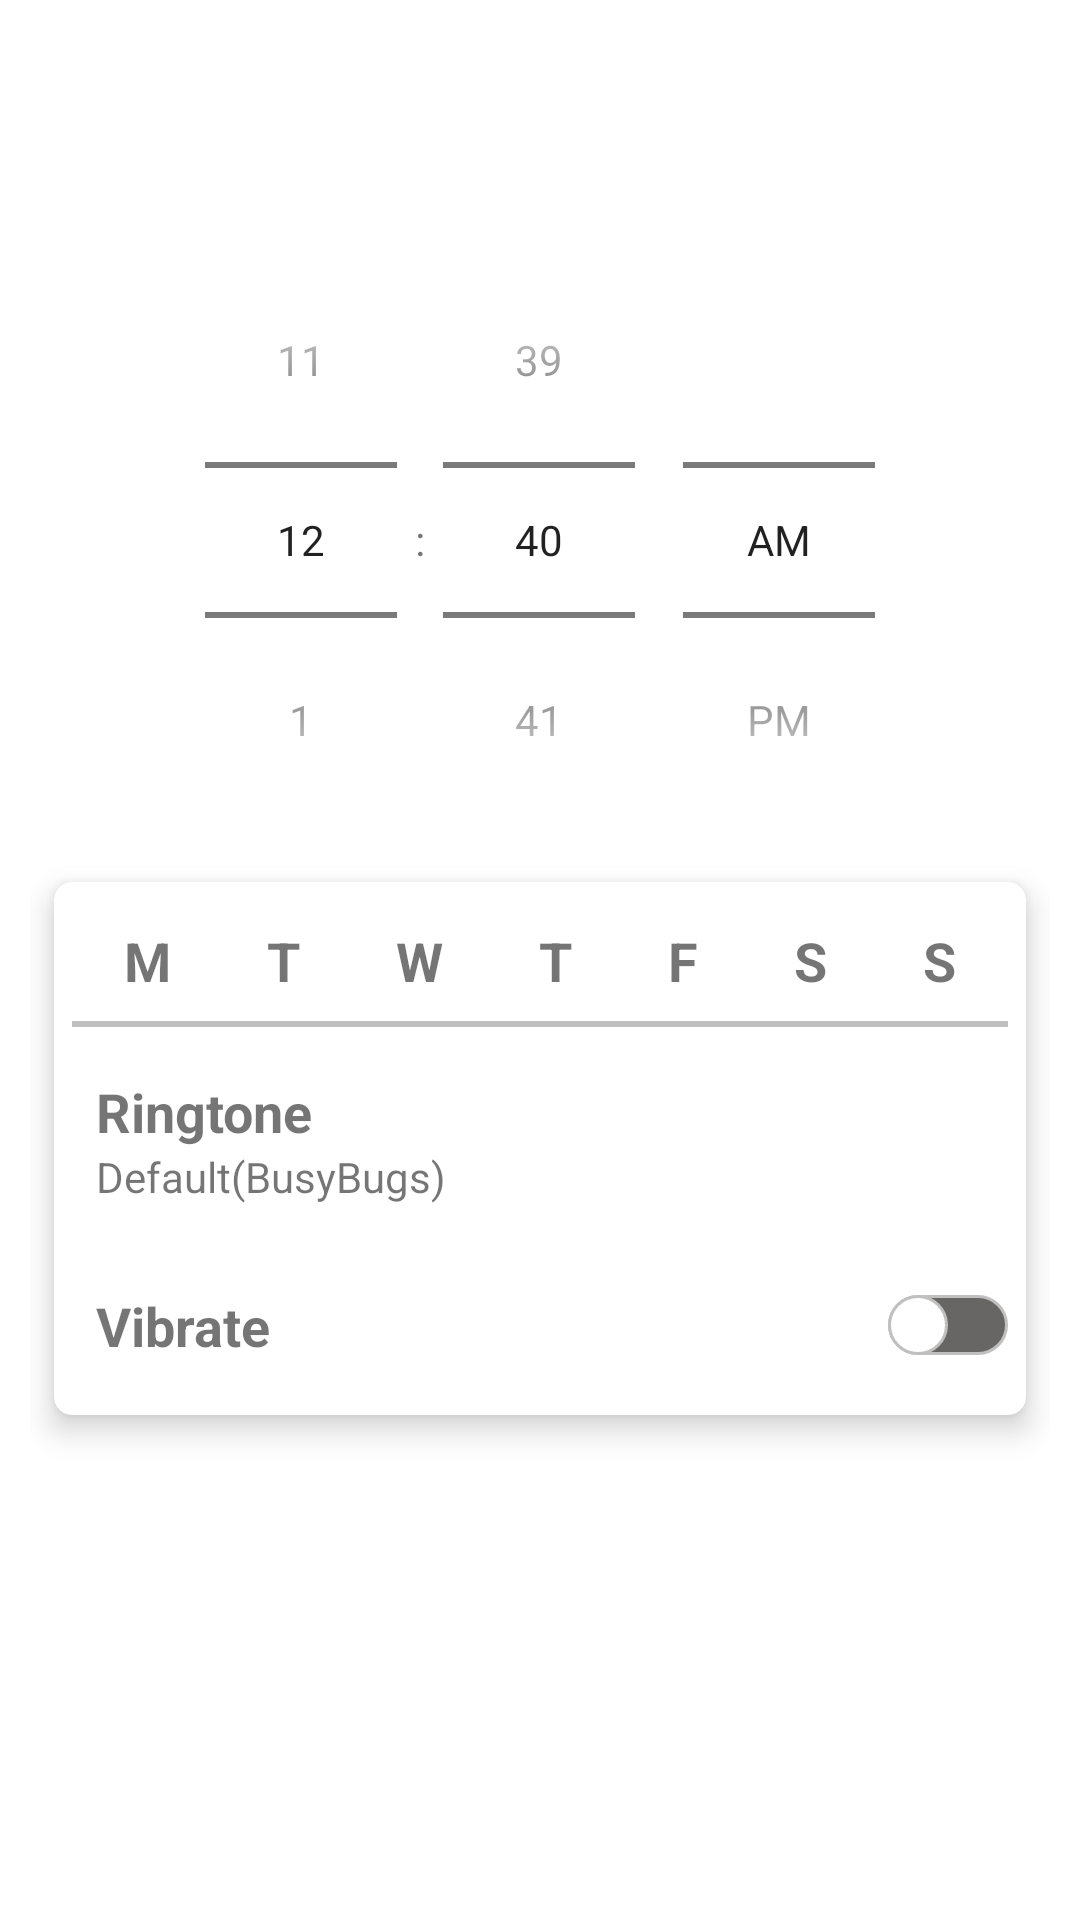

Layout XML and referenced resources for this Android screen:
<!-- AndroidManifest.xml: application theme Theme.Alarma -->
<!-- res/layout/fragment_set_alarm.xml -->
<?xml version="1.0" encoding="utf-8"?>
<androidx.constraintlayout.widget.ConstraintLayout xmlns:android="http://schemas.android.com/apk/res/android"
    xmlns:app="http://schemas.android.com/apk/res-auto"
    xmlns:tools="http://schemas.android.com/tools"
    android:layout_width="match_parent"
    android:layout_height="match_parent"
    android:padding="@dimen/fragment_view_padding"
    tools:context=".ui.fragments.SetAlarmFragment">

    <ImageView
        android:id="@+id/ivClose"
        android:layout_width="@dimen/set_alarm_iv_h_w"
        android:layout_height="@dimen/set_alarm_iv_h_w"
        android:src="@drawable/ic_close"
        app:layout_constraintStart_toStartOf="parent"
        app:layout_constraintTop_toTopOf="parent"  />

    <ImageView
        android:id="@+id/ivCheck"
        android:layout_width="@dimen/set_alarm_iv_h_w"
        android:layout_height="@dimen/set_alarm_iv_h_w"
        android:src="@drawable/ic_check"
        app:layout_constraintEnd_toEndOf="parent"
        app:layout_constraintTop_toTopOf="parent" />

    <TimePicker
        android:id="@+id/timePicker"
        android:layout_width="0dp"
        android:layout_height="212dp"
        android:layout_marginTop="32dp"
        android:layout_weight="0.6"
        android:timePickerMode="spinner"


        app:layout_constraintEnd_toEndOf="parent"
        app:layout_constraintStart_toStartOf="parent"
        app:layout_constraintTop_toBottomOf="@+id/ivClose" />

    <androidx.cardview.widget.CardView
        android:layout_width="match_parent"
        android:layout_height="wrap_content"
        android:layout_margin="8dp"
        app:cardCornerRadius="6dp"
        app:cardElevation="6dp"
        app:layout_constraintEnd_toEndOf="parent"
        app:layout_constraintHorizontal_bias="0.5"
        app:layout_constraintStart_toStartOf="parent"
        app:layout_constraintTop_toBottomOf="@+id/timePicker">

        <LinearLayout
            android:layout_width="match_parent"
            android:layout_height="match_parent"
            android:gravity="center"
            android:orientation="vertical"
            android:padding="6dp">



            <LinearLayout
                android:id="@+id/llDays"
                android:layout_width="wrap_content"
                android:layout_height="wrap_content"
                android:layout_marginStart="0dp"
                android:orientation="horizontal">

                <TextView
                    android:id="@+id/tvMonday"
                    android:layout_width="wrap_content"
                    android:layout_height="wrap_content"
                    android:layout_marginVertical="8dp"
                    android:layout_marginHorizontal="16dp"
                    android:text="M"
                    android:textSize="@dimen/letters_days_text_size"
                    android:textStyle="bold" />

                <TextView
                    android:id="@+id/tvTuesday"
                    android:layout_width="wrap_content"
                    android:layout_height="wrap_content"
                    android:layout_marginVertical="8dp"
                    android:layout_marginHorizontal="16dp"
                    android:text="T"
                    android:textSize="@dimen/letters_days_text_size"
                    android:textStyle="bold" />

                <TextView
                    android:id="@+id/tvWednesday"
                    android:layout_width="wrap_content"
                    android:layout_height="wrap_content"
                    android:layout_marginVertical="8dp"
                    android:layout_marginHorizontal="16dp"
                    android:text="W"
                    android:textSize="@dimen/letters_days_text_size"
                    android:textStyle="bold" />

                <TextView
                    android:id="@+id/tvThursday"
                    android:layout_width="wrap_content"
                    android:layout_height="wrap_content"
                    android:layout_marginVertical="8dp"
                    android:layout_marginHorizontal="16dp"
                    android:text="T"
                    android:textSize="@dimen/letters_days_text_size"
                    android:textStyle="bold" />

                <TextView
                    android:id="@+id/tvFriday"
                    android:layout_width="wrap_content"
                    android:layout_height="wrap_content"
                    android:layout_marginVertical="8dp"
                    android:layout_marginHorizontal="16dp"
                    android:text="F"
                    android:textSize="@dimen/letters_days_text_size"
                    android:textStyle="bold" />

                <TextView
                    android:id="@+id/tvSaturday"
                    android:layout_width="wrap_content"
                    android:layout_height="wrap_content"
                    android:layout_marginVertical="8dp"
                    android:layout_marginHorizontal="16dp"
                    android:text="S"
                    android:textSize="@dimen/letters_days_text_size"
                    android:textStyle="bold" />
                <TextView
                    android:id="@+id/tvSunday"
                    android:layout_width="wrap_content"
                    android:layout_height="wrap_content"
                    android:layout_marginVertical="8dp"
                    android:layout_marginHorizontal="16dp"
                    android:text="S"
                    android:textSize="@dimen/letters_days_text_size"
                    android:textStyle="bold" />

            </LinearLayout>
            <View
                android:layout_width="match_parent"
                android:layout_height="2dp"
                android:background="@color/grey"/>
            <LinearLayout
                android:layout_width="match_parent"
                android:layout_height="wrap_content"
                android:gravity="start"
                android:orientation="vertical"
                android:layout_marginTop="16dp">
                <TextView
                    android:id="@+id/tvRingtonLabel"
                    android:layout_width="wrap_content"
                    android:layout_height="wrap_content"
                    android:text="Ringtone"
                    android:textSize="18sp"
                    android:textStyle="bold"
                    android:layout_marginStart="8dp"/>
                <TextView
                    android:id="@+id/tvRingtonChose"
                    android:layout_width="wrap_content"
                    android:layout_height="wrap_content"
                    android:text="Default(BusyBugs)"
                    android:textSize="14sp"

                    android:layout_marginStart="8dp"/>
            </LinearLayout>
            <androidx.constraintlayout.widget.ConstraintLayout
                android:layout_width="match_parent"
                android:layout_height="wrap_content"
                android:gravity="start"
                android:orientation="horizontal"
                android:layout_marginTop="16dp">

                <TextView
                    android:id="@+id/tvVibrate"
                    android:layout_width="wrap_content"
                    android:layout_height="wrap_content"
                    android:layout_marginStart="8dp"
                    android:text="Vibrate"
                    android:textSize="18sp"
                    android:textStyle="bold"
                    app:layout_constraintBottom_toBottomOf="parent"
                    app:layout_constraintStart_toStartOf="parent"
                    app:layout_constraintTop_toTopOf="parent" />

                <androidx.appcompat.widget.SwitchCompat
                    android:id="@+id/switch_vibrate"
                    android:layout_width="wrap_content"
                    android:layout_height="wrap_content"
                    android:thumb="@drawable/switch_thumb"
                    app:layout_constraintEnd_toEndOf="parent"
                    app:layout_constraintTop_toTopOf="parent"
                    app:track="@drawable/switch_track" />
            </androidx.constraintlayout.widget.ConstraintLayout>


        </LinearLayout>


    </androidx.cardview.widget.CardView>

</androidx.constraintlayout.widget.ConstraintLayout>
<!-- resources referenced by this layout -->
<resources>
  <color name="grey">#c0c0c0</color>
  <dimen name="fragment_view_padding">10dp</dimen>
  <dimen name="letters_days_text_size">18sp</dimen>
  <dimen name="set_alarm_iv_h_w">32dp</dimen>
  <!-- drawable switch_thumb (drawable) -->
  <?xml version="1.0" encoding="utf-8"?>
  <selector xmlns:android="http://schemas.android.com/apk/res/android">
      <item android:state_checked="true">
          <shape android:shape="oval">
              <solid android:color="@color/white"/>
              <stroke
                  android:width="1dp"
                  android:color="@color/grey"/>
              <size
                  android:width="20dp"
                  android:height="20dp"/>
          </shape>
      </item>
      <item android:state_checked="false">
          <shape android:shape="oval">
              <solid android:color="@color/white"/>
              <stroke
                  android:width="1dp"
                  android:color="@color/grey"/>
              <size
                  android:width="20dp"
                  android:height="20dp"/>
          </shape>
      </item>
  
  </selector>
  <!-- drawable switch_track (drawable) -->
  <?xml version="1.0" encoding="utf-8"?>
  <selector xmlns:android="http://schemas.android.com/apk/res/android">
      <item android:state_checked="true">
          <shape android:shape="rectangle">
              <solid android:color="@color/orange"/>
              <corners android:radius="30dp"/>
              <stroke
                  android:width="1dp"
                  android:color="@color/grey"/>
              <size
                  android:height="20dp"
                  android:width="40dp"/>
          </shape>
      </item>
      <item android:state_checked="false">
          <shape android:shape="rectangle">
              <solid android:color="@color/grey_dark"/>
              <corners android:radius="30dp"/>
              <stroke
                  android:width="1dp"
                  android:color="@color/grey"/>
              <size
                  android:height="20dp"
                  android:width="40dp"/>
          </shape>
      </item>
  
  </selector>
  <style name="Theme.Alarma" parent="Theme.MaterialComponents.DayNight.DarkActionBar">
          
          <item name="colorPrimary">@color/purple_500</item>
          <item name="colorPrimaryVariant">@color/purple_700</item>
          <item name="colorOnPrimary">@color/white</item>
          
          <item name="colorSecondary">@color/teal_200</item>
          <item name="colorSecondaryVariant">@color/teal_700</item>
          <item name="colorOnSecondary">@color/black</item>
          
          <item name="android:statusBarColor" tools:targetApi="l">?attr/colorPrimaryVariant</item>
          
      </style>
  <color name="white">#FFFFFFFF</color>
  <color name="orange">#FF5722</color>
  <color name="grey_dark">#686565</color>
  <color name="purple_500">#FF6200EE</color>
  <color name="purple_700">#FF3700B3</color>
  <color name="teal_200">#FF03DAC5</color>
  <color name="teal_700">#FF018786</color>
  <color name="black">#FF000000</color>
</resources>
